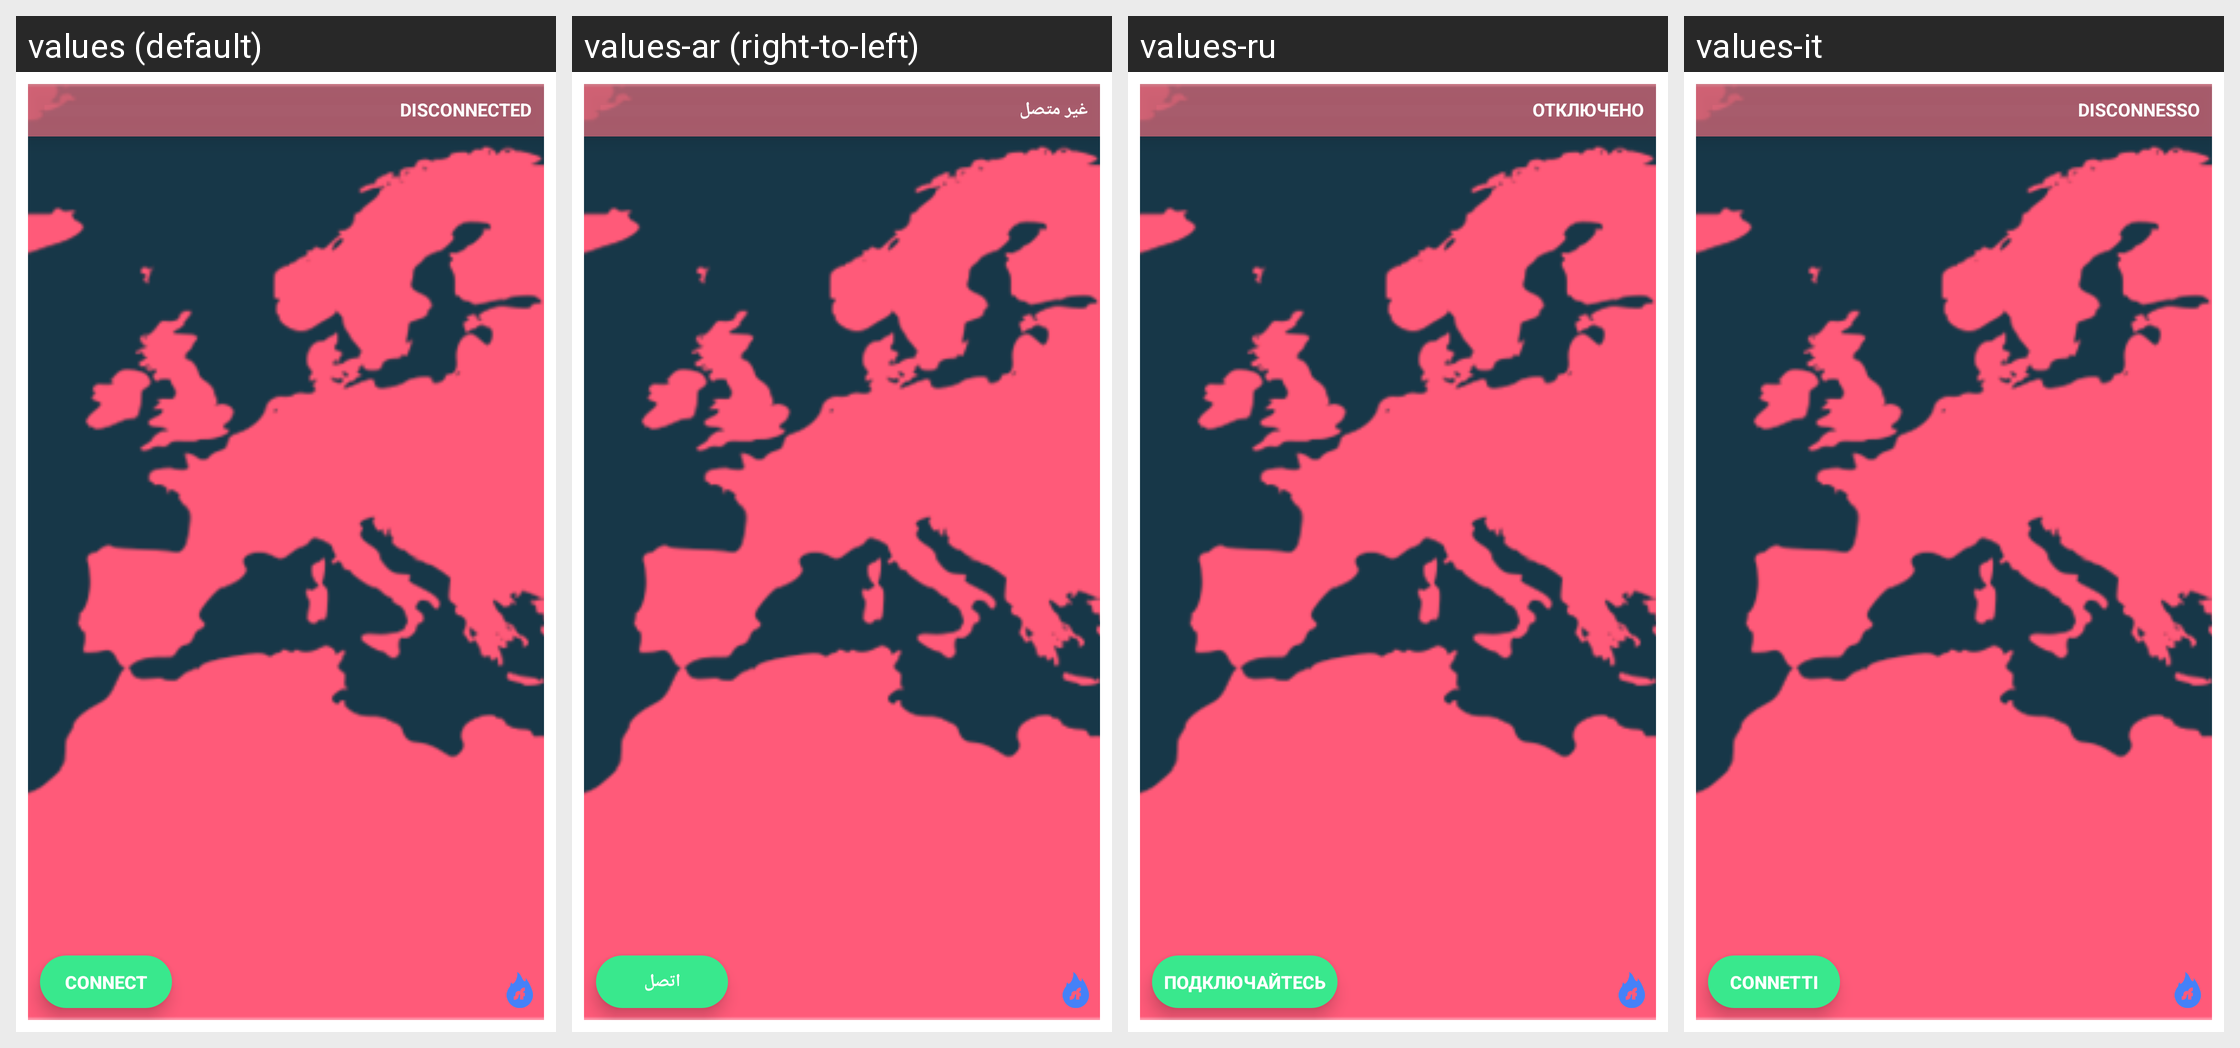

For this localized Android screen grid, give each drawn string resource with its value in every locale shown.
Android screen res/layout/widget_layout_large.xml rendered under 4 locales, left to right: values (default), values-ar (right-to-left), values-ru, values-it. Device: Nexus 5 (rendered at 1080×1920; each locale shown at half size, 540×960, under a caption strip naming it); theme Theme.ShellfireVPN.Splash.
Other locales in the repository, not shown: values-bg, values-cs, values-da, values-de, values-el, values-es, values-et, values-fi, values-fr, values-hu, values-id, values-ja, values-lt, values-lv, values-nl, values-pl, values-pt, values-ro, values-sk, values-sl, values-sv, values-tr, values-uk.
Strings drawn on this screen, with the default value and each locale's value (text and hints the layout hard-codes, and strings that could not be matched under every locale, appear in the picture but are not listed):

disconnected
  values: Disconnected
  values-ar: غير متصل
  values-ru: Отключено
  values-it: Disconnesso

connect
  values: Connect
  values-ar: اتصل
  values-ru: Подключайтесь
  values-it: Connetti
